Image classification data set "dataset" (atlan-antillia/sol4py on GitHub). Class labels (50): 3x3 basketball, archery, artistic gymnastics, artistic swimming, athletics, badminton, baseball, basketball, beach volleyball, boxing, canoe slalom, canoe sprint, cycling BMX freestyle, cycling BMX racing, cycling mountain bike, cycling road, cycling track, diving, equestrian dressage, equestrian eventing, equestrian jumping, fencing, football, golf, handball, hockey, judo, karate kata, karate kumite, marathon swimming, modern pentathlon, rhythmic gymnastics, rowing, rugby, sailing, shooting, skateboarding, softball, sport climbing, surfing, swimming, table tennis, taekwondo, tennis, trampoline gymnastics, triathlon, volleyball, water polo, weightlifting, wrestling.

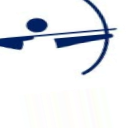
Label: archery

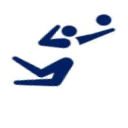
Label: volleyball

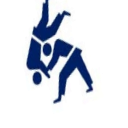
Label: judo

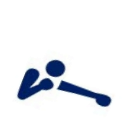
Label: boxing

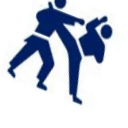
Label: karate kumite

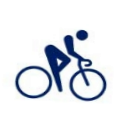
Label: cycling road
